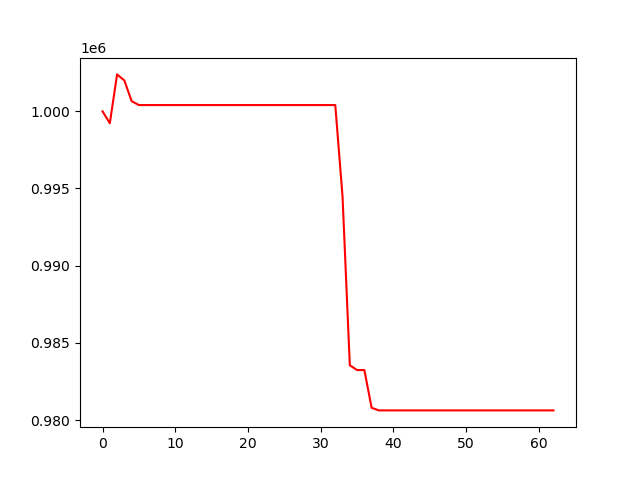

Data behind this chart, as committed beside it:
, 0
0, 1000000
1, 999225
2, 1002391
3, 1001998
4, 1000657
5, 1000405
6, 1000405
7, 1000405
8, 1000405
9, 1000405
10, 1000405
11, 1000405
12, 1000405
13, 1000405
14, 1000405
15, 1000405
16, 1000405
17, 1000405
18, 1000405
19, 1000405
20, 1000405
21, 1000405
22, 1000405
23, 1000405
24, 1000405
25, 1000405
26, 1000405
27, 1000405
28, 1000405
29, 1000405
30, 1000405
31, 1000405
32, 1000405
33, 994469
34, 983548
35, 983238
36, 983238
37, 980792
38, 980625
39, 980625
40, 980625
41, 980625
42, 980625
43, 980625
44, 980625
45, 980625
46, 980625
47, 980625
48, 980625
49, 980625
50, 980625
51, 980625
52, 980625
53, 980625
54, 980625
55, 980625
56, 980625
57, 980625
58, 980625
59, 980625
... 3 more rows
